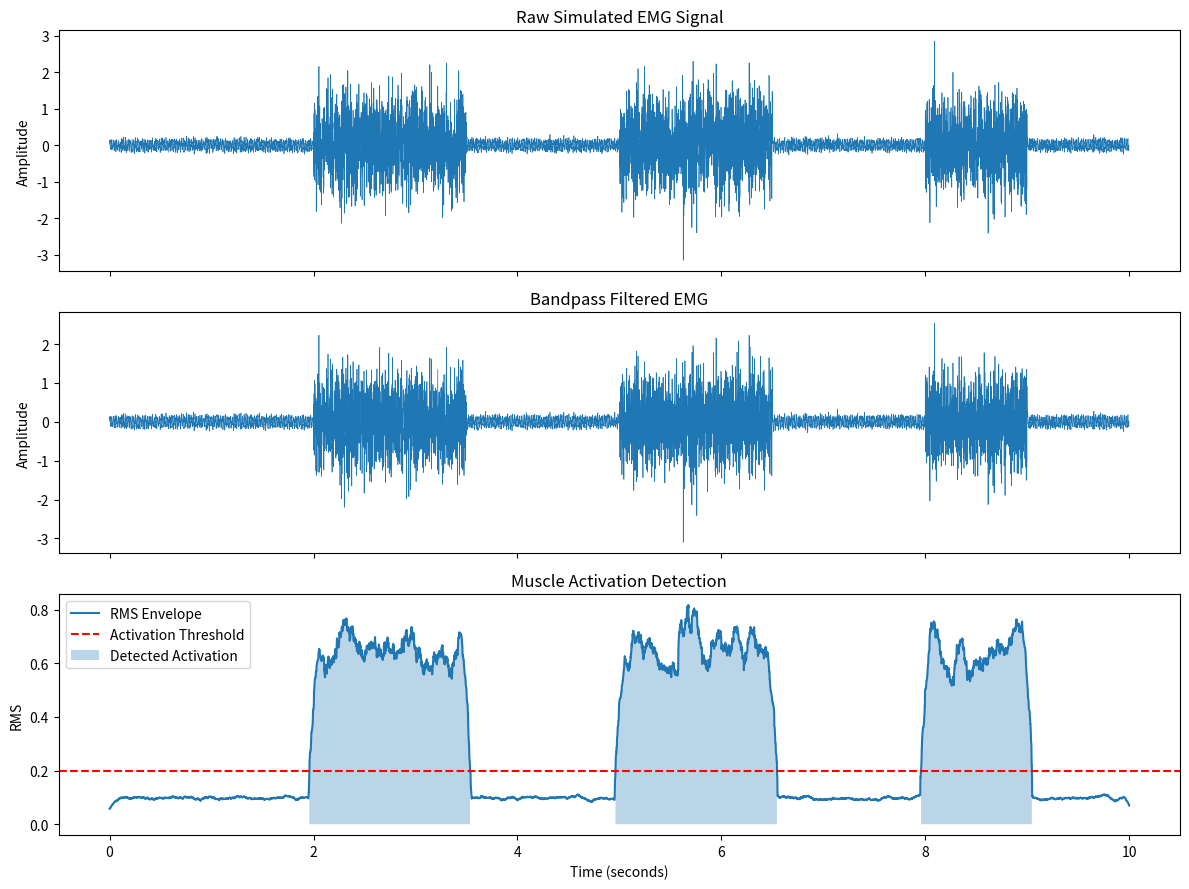

This figure's Python source:
import numpy as np
import matplotlib.pyplot as plt
from scipy.signal import butter, sosfiltfilt

# EMG Signal Processing
# Demonstration using synthetic muscle activity data

SAMPLE_RATE = 1000
DURATION = 10
RANDOM_SEED = 42


def generate_emg():
    rng = np.random.default_rng(RANDOM_SEED)
    time = np.arange(0, DURATION, 1 / SAMPLE_RATE)

    # Simulated muscle contractions
    envelope = np.full(len(time), 0.04)

    for start, end in [(2, 3.5), (5, 6.5), (8, 9)]:
        envelope[(time >= start) & (time < end)] = 0.7

    muscle_signal = envelope * rng.normal(size=len(time))

    # Add power-line interference and baseline noise
    interference = 0.12 * np.sin(2 * np.pi * 60 * time)
    noise = 0.03 * rng.normal(size=len(time))

    return time, muscle_signal + interference + noise


def filter_emg(signal):
    # Bandpass filter: 20-450 Hz
    sos = butter(
        4, [20, 450],
        btype="bandpass",
        fs=SAMPLE_RATE,
        output="sos"
    )
    return sosfiltfilt(sos, signal)


def calculate_rms(signal, window_ms=100):
    window = int(SAMPLE_RATE * window_ms / 1000)
    squared = signal ** 2
    moving_average = np.convolve(
        squared,
        np.ones(window) / window,
        mode="same"
    )
    return np.sqrt(moving_average)


def detect_activation(rms, threshold=0.20):
    return rms > threshold


def main():
    time, raw_emg = generate_emg()

    filtered_emg = filter_emg(raw_emg)
    rms = calculate_rms(filtered_emg)
    activation = detect_activation(rms)

    print("EMG SIGNAL PROCESSING RESULTS")
    print("-----------------------------")
    print(f"Sampling rate: {SAMPLE_RATE} Hz")
    print(f"Duration: {DURATION} seconds")
    print(f"Maximum RMS: {np.max(rms):.4f}")
    print(f"Mean RMS: {np.mean(rms):.4f}")
    print(f"Muscle active: {np.mean(activation)*100:.2f}%")

    fig, axes = plt.subplots(3, 1, figsize=(12, 9),
                            sharex=True)

    axes[0].plot(time, raw_emg, linewidth=0.5)
    axes[0].set_title("Raw Simulated EMG Signal")
    axes[0].set_ylabel("Amplitude")

    axes[1].plot(time, filtered_emg, linewidth=0.5)
    axes[1].set_title("Bandpass Filtered EMG")
    axes[1].set_ylabel("Amplitude")

    axes[2].plot(time, rms, label="RMS Envelope")
    axes[2].axhline(
        0.20, color="red", linestyle="--",
        label="Activation Threshold"
    )
    axes[2].fill_between(
        time, 0, rms, where=activation,
        alpha=0.3, label="Detected Activation"
    )
    axes[2].set_title("Muscle Activation Detection")
    axes[2].set_xlabel("Time (seconds)")
    axes[2].set_ylabel("RMS")
    axes[2].legend()

    plt.tight_layout()
    plt.savefig("emg_results.png", dpi=200)
    plt.show()


if __name__ == "__main__":
    main()
